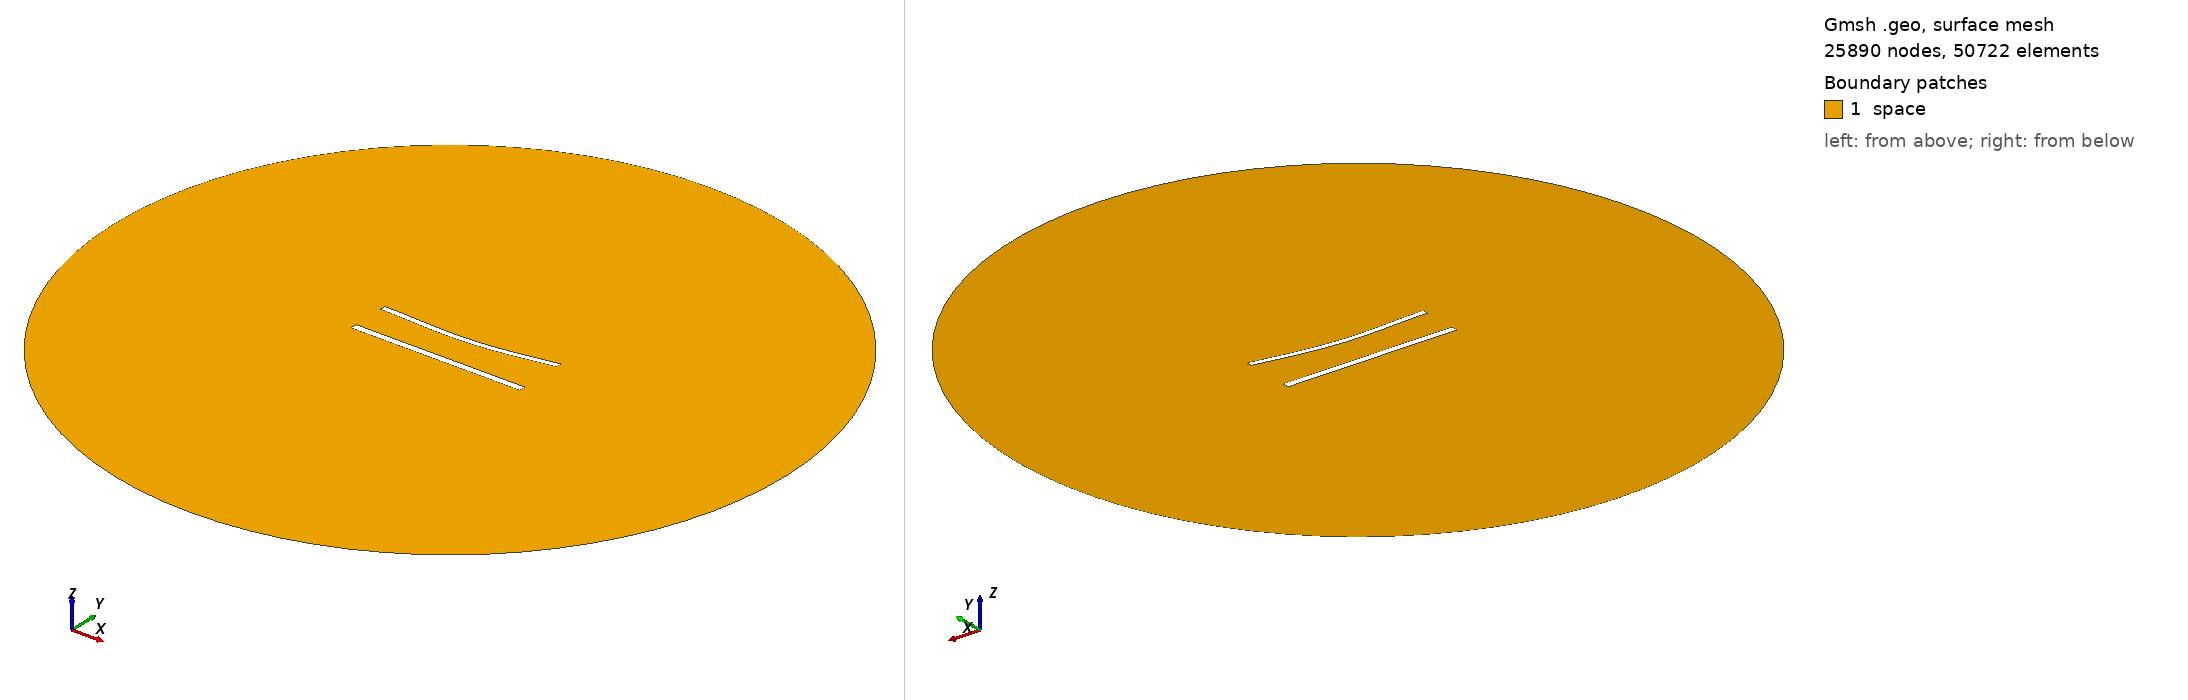

Gmsh geometry script, surface-meshed: 25890 nodes, 50722 surface elements. Boundary patches (legend numbers): 1 space. Left view from above one corner, right view from below the opposite corner. Legend entries are the model's physical surfaces. The drawing asked Gmsh for element sizes between 1% and 20% of the model's largest extent; the script's own settings can give other sizes.

=== 950.geo (drawn) ===
//---------------------------------------
// Geometry kernel
//---------------------------------------

SetFactory("OpenCASCADE");



//---------------------------------------
// Parameters of the geometry
//---------------------------------------

// Overetch of the upper plate
overetch = 0.25;

// Distance between the plates
distance = 22.5;

// Discretization over the x axis (for the deformation)
nx = 50; 

// Length of the plate
L = 100 - overetch; 

// Number of modes
n = 4; 

// 1st mode coefficient
coeff(1) = 1.5;
beta(1) = 0.596864 * 3.1415926535 / L;

// 2nd mode coefficient
coeff(2) = -1.5;
beta(2) = 1.49418 * 3.1415926535 / L;

// 3rd mode coefficient
coeff(3) = 0.0;
beta(3) = 2.50025 * 3.1415926535 / L;

// 4th mode coefficient
coeff(4) = 0.0;
beta(4) = 3.49999 * 3.1415926535 / L;



//---------------------------------------
// Upper plate (deformed rectangle)
//---------------------------------------

// Coordiantes of the upper plate
xmin = -50;
xmax = 50 - overetch;

// Height of the upper plate
yheight = 4 - 2 * overetch;

// Indexes of the points
UpperID[] = {};
LowerID[] = {};
LeftID[] = {};
RightID[] = {};

// Point index
p = 1;

// Horizontal edges
For i In {1:nx}
    x = xmin + (i-1)*(xmax - xmin)/(nx-1);

    y_bottom = distance / 2 + overetch;
    For j In {1:n}
        C = (Cosh(beta(j)*L) + Cos(beta(j)*L)) / (Sinh(beta(j)*L) + Sin(beta(j)*L));
        y_bottom  = y_bottom + coeff(j) * (Cosh(beta(j)*(x+50)) - Cos(beta(j)*(x+50)) - C * (Sinh(beta(j)*(x+50)) - Sin(beta(j)*(x+50))));
    EndFor

    y_top = y_bottom + yheight;

    Point(p) = {x, y_top, 0, 1.0};
    UpperID[i] = p;
    p = p + 1;

    Point(p) = {x, y_bottom, 0, 1.0};
    LowerID[i] = p;
    p = p + 1;
EndFor

// Create point lists
UpperPts[] = {}; LowerPts[] = {};
For i In {1:nx}
  UpperPts[] += {UpperID[i]};
  LowerPts[] += {LowerID[i]};
EndFor

// Build splines
Spline(1) = {UpperPts[]};
Spline(2) = {LowerPts[]};
Line(3) = {LowerPts[nx-1], UpperPts[nx-1]};
Line(4) = {LowerPts[0], UpperPts[0]};

// Build the plane surface
Curve Loop(1) = {2, 3, -1, -4};
Plane Surface(1) = {1};



//---------------------------------------
// Lower plate (rectangle)
//---------------------------------------

// Vertices
Point(1001) = {-50, -distance/2, 0, 1.0};
Point(1002) = { 50, -distance/2, 0, 1.0};
Point(1003) = { 50,  -distance/2 + 4, 0, 1.0};
Point(1004) = {-50,  -distance/2 + 4, 0, 1.0};

// Edges
Line(5) = {1001, 1002};
Line(6) = {1002, 1003};
Line(7) = {1003, 1004};
Line(8) = {1004, 1001};

// Plane surface
Line Loop(2) = {5, 6, 7, 8};
Plane Surface(2) = {2}; 



//---------------------------------------
// Outer (fictious) boundary
//---------------------------------------

// Points
Point(1005) = {0, 0, 0};       // Center
Point(1006) = {200, 0, 0};     // Start point
Point(1007) = {0, 200, 0};     // 90 degrees
Point(1008) = {-200, 0, 0};    // 180 degrees
Point(1009) = {0, -200, 0};    // 270 degrees

// Circle arcs (each needs start, center, end)
Circle(9) = {1006, 1005, 1007};
Circle(10) = {1007, 1005, 1008};
Circle(11) = {1008, 1005, 1009};
Circle(12) = {1009, 1005, 1006};

// Plane surface for the entire domain
Curve Loop(3) = {9, 10, 11, 12};
Surface(3) = {3};

// Subtract the plates from the whole domain to obtain the actual domain where we want to solve the equations
BooleanDifference{ Surface{3}; Delete; }{ Surface{1}; Surface{2}; Delete; }




//---------------------------------------
// Transfinite Lines/Curves
//---------------------------------------

// Set the number of points on the boundaries
r = 6;
d = 0.15;

// Plates
Transfinite Curve {1} = 50*r/4 Using Progression 1;
Transfinite Line {2} = 50*r Using Progression 1;
Transfinite Curve {3, 4} = 2*r Using Progression 1+d;
Transfinite Line {5} = 50*r/4 Using Progression 1;
Transfinite Line {7} = 50*r Using Progression 1;
Transfinite Line {6} = 2*r Using Progression 1-d;
Transfinite Line {8} = 2*r Using Progression 1+d;

// Outer boundary
Transfinite Line {9, 10, 11, 12} = 20 Using Progression 1;



//---------------------------------------
// Physical groups
//---------------------------------------                

// Physical curves (boundaries)
Physical Line("force_segment", 10) = {2};
Physical Line("upper_plate", 11) = {1, 3, 4};
Physical Line("lower_plate", 12) = {5, 6, 7, 8};
Physical Line("boundary", 20) = {9, 10, 11, 12};

// Physical Surfaces
Physical Surface("space", 30) = {3};



//---------------------------------------
// 6. Generate the Mesh
//---------------------------------------

// 2D mesh generation
Mesh 2;
